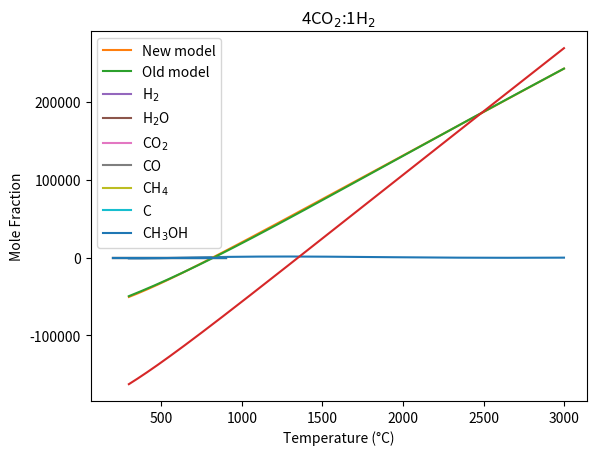

Generate this figure with matplotlib:
# -*- coding: utf-8 -*-
"""
Created on Wed Dec 10 09:57:33 2025

GM_6_X is the same as GM_6, but now, we have calculated the conversion for methanol
for a specified mole flow rate, as a function of time. 
X_eq,MeOH = f(T)
where the conversion of methanol X, is defined as C based conversion:
    X = (N_C + N_CO2 + N_CO + N_CH4)/ N_MeOH

KEY REFERENCE FOR THERMOCHEMICAL DATA, IN PARTICULAR ABSOLUTE GIBBS ENERGIES.
                Third Millennium Ideal Gas and Condensed Phase 
                Thermochemical Database for Combustion 
                with Updates from Active Thermochemical Tables

"""


import numpy as np
from scipy.optimize import minimize
from scipy.optimize import root
import matplotlib.pyplot as plt
import pandas as pd


def Abs_G(T, specie):
    
    R = 8.31446 # J/mol.K
    
    if specie == "CH4" and T > 1000:
        row = 0
    
    elif specie == "CH4" and T <= 1000:
        row = 1
        
    elif specie == "H2" and T > 1000:
        row = 2
        
    elif specie == "H2" and T <= 1000:
        row = 3
        
    elif specie == "C" and T > 1000:
        row = 4
    
    elif specie == "C" and T <= 1000:
        row = 5
    
    elif specie == "CH3OHg" and T > 1000:
        row = 6
    
    elif specie == "CH3OHg" and T <= 1000:
        row = 7
    
    elif specie == "O2" and T > 1000:
        row = 8
        
    elif specie == "O2" and T <= 1000:
        row = 9
        
    elif specie == "CH3OHl" and T > 1000:
        row = 10
    
    elif specie == "CH3OHl" and T <= 1000:
        row = 11
        
    coeff = np.array([
                      [1.91178600E+00, 9.60267960E-03, -3.38387841E-06, 5.38797240E-10, -3.19306807E-14, -1.00992136E+04, 8.48241861E+00],  # CH4 at T=[1000,6000]K
                      [5.14825732E+00, -1.37002410E-02, 4.93749414E-05, -4.91952339E-08, 1.70097299E-11, -1.02453222E+04, -4.63322726E+00],  # CH4 at T=[200,1000]K
                      [0.29328305E+01, 0.8265980E-03, -0.14640057E-06, 0.15409851E-10, -0.68879615E-15, -0.81305582E+3, -0.10243164E+1],  # H2, T=[1000,6000]K
                      [0.23443029E+01, 0.79804248E-02, -0.19477917E-04, 0.20156967E-07, -0.73760289E-11, -0.91792413E+03, 0.68300218E+00],  # H2 T=[200,1000]K
                      [ 0.14556924E+01, 0.17170638E-02,-0.69758410E-06, 0.13528316E-09,-0.96764905E-14, -0.69512804E+03, -0.85256842E+01],  # C at T=[1000,6000]K
                      [-0.31087207E+00, 0.44035369E-02, 0.19039412E-05, -0.63854697E-08, 0.29896425E-11, -0.10865079E+03, 0.11138295E+01],  # C at T=[200,1000]K
                      [3.52726795E+00, 1.03178783E-02, -3.62892944E-06, 5.77448016E-10, -3.42182632E-14, -2.60028834E+04, 5.16758693E+00], # CH3OH gas at T = [1000,6000]K
                      [5.65851051E+00, -1.62983419E-02, 6.91938156E-05, -7.58372926E-08, 2.80427550E-11, -2.56119736E+04, -8.97330508E-01], # CH3OH gas at T = [200,1000]K
                      [ 3.66096083E+00, 6.56365523E-04, -1.41149485E-07, 2.05797658E-11, -1.29913248E-15, -1.21597725E+03, 3.41536184E+00], # O2 at T=[1000,6000]K
                      [3.78245636E+00, -2.99673415E-03, 9.84730200E-06, -9.68129508E-09, 3.24372836E-12, -1.06394356E+03, 3.65767573E+00], # O2 at T=[200,1000]K
                      [0.00000000E+00, 0.00000000E+00, 0.00000000E+00, 0.00000000E+00, 0.00000000E+00, 0.00000000E+00, 0.00000000E+00 ], # CH3OH liquid at T = [1000,6000]K
                      [1.21754995E+01, -4.19673868E-02, 1.42400437E-04,-1.60999972E-07, 2.14794684E-10, -3.15401115E+04, -4.68827360E+01], # CH3OH liquid at T = [200,1000]K
                      ])
    
    a = coeff[row]
    ## 9 constant polynomial ##
    # G_T_RT = (-a[0]/(2*T**(2))   (2*a[1]*(1-np.log(T)))/T  +  a[2]*(1-np.log(T)) 
    #           - (a[3]*T))/2 - (a[4]*T**2)/6  - (a[5]*T**3)/12  -  (a[6]*T**4) /20  
    #           + a[7]/T  -a[8])
    ## 7 constant polynoial ##
    G_T_RT =( a[0]*(1-np.log(T)) - (a[1]*T)/2 - (a[2]*T**2)/6  -  (a[3]*T**3)/12
             - (a[4]*T**4)/20 + a[5]/T - a[6])
        
        
    G_T = G_T_RT*R*T # absolute gibbs energy for specie / element of interest.
        
    
    return G_T

def delGf(T,P):
    coeff = np.array([[8.05532035898967E-14,  -4.54258761039957E-10, 9.74514532917984E-07, -9.81657565169609E-04,  +5.11923575045929E-01, -3.24372890991510E+02], # H2O 1 bar
                      [-3.41544901192528E-18, 5.94902651736064E-14,  -3.78177322557548E-10, 1.78077091726027E-06, - 3.96194591894066E-03,  - 3.93364345454672E+02],  # CO2 1 bar
                      [-1.19480733517904E-16, 2.05212901316876E-12, -1.30585665160995E-08, +3.77285316359721E-05, +6.34019284941587E-02,  -7.14155077385076E+01],   # CH4
                      [                    0,                    0,                     0,                     0,                      0,                      0 ],  # H2
                      [2.26110992549836E-18, -2.49784774284562E-14, -2.96507088667142E-11, +2.59877014328724E-06, -9.30966445312590E-02,  -1.09676600595313E+02],    # CO
                      [                    0,                    0,                     0,                     0,                      0,                      0 ], # C
                      ])
    
    T_poly = np.array([T**5, T**4, T**3, T**2, T**1, 1]) 
    
    coeff_T = np.matmul(T_poly, np.transpose(coeff)) * 1000 # J/mol
    
    #methanol gibbs form#
    if T >338: #ch3oh is vapor
        gf_ch3oh = Abs_G(T, "CH3OHg") - (Abs_G(T, "C") + 2*Abs_G(T, "H2") + 0.5 * Abs_G(T, "O2"))
    else:
        gf_ch3oh = Abs_G(T, "CH3OHl") - (Abs_G(T, "C") + 2*Abs_G(T, "H2") + 0.5 * Abs_G(T, "O2"))
    coeff_T = np.append(coeff_T, gf_ch3oh)
    
    return coeff_T

store_new_gf = []
store_old_gf =[]
store_ch3oh = []
error = []
T_s = []

for T in range(298,3000):
    gf_ch4_new = Abs_G(T, "CH4") - (Abs_G(T, "C") + 2*Abs_G(T, "H2"))
    gf_ch3oh_new = Abs_G(T, "CH3OHg") - (Abs_G(T, "C") + 2*Abs_G(T, "H2") + 0.5*Abs_G(T, "O2"))
    gf_ch4_old = delGf(T,1)[2]
    gf_ch4_old_list = delGf(T,1)
    e = gf_ch4_new - gf_ch4_old
    error.append(e)
    store_new_gf.append(gf_ch4_new)
    store_old_gf.append(gf_ch4_old)
    store_ch3oh.append(gf_ch3oh_new)
    T_s.append(T)
    
plt.plot(T_s,error)
plt.title('Gibbs_f error for CH4. NIST JANAF VS ARGONNE')
plt.xlabel('Temperature (K)')
plt.ylabel('Error (J/mol)')
plt.show()

plt.plot(T_s, store_new_gf , label='New model')
plt.plot(T_s, store_old_gf , label ='Old model')
plt.legend()
plt.show()

plt.plot(T_s, store_ch3oh)
plt.title('Gibbs E of Form CH3OH')
plt.xlabel('Temperature (K)')
plt.ylabel('Gibbs form (J/mol)')
plt.show()

def Gibbs(n, T, p):
    # function currently takes the fugacity coefficient as 1
    
    gibbs_form = delGf(T,p)
    
    
    gas_indicies = list(range(len(n)))
    
    gas_indicies.remove(5)
    if T<338:
        gas_indicies.remove(6)
    n_gas = n[gas_indicies]
    
    # n_gas = np.delete(n, 5) # index for removing solid carbon.
    # if T<338: # CH3OH is a liquid, hence remove.
    #     n_gas = np.delete(n,6)

    for i in range(n.shape[0]): # protect from negative log
        if n[i] <= 0:
            n[i] = 1e-20
            
    
    R  = 8.314 # universal gas constant in J / mol K
    p0 = 3 # standard pressure in bar
    
    total_gibbs = np.dot(n, gibbs_form) + R*T*np.sum(n_gas*np.log((p*n_gas)/(p0*np.sum(n_gas))))  # changed so no longer calculating gas phase entropy for non gas terms.
    return total_gibbs

# n0 is the element input based on moles of species and their corresponding elemental stoichometry
def element_balance(n, e0):
    
    # Species-element stoichometry 
    #             #C #H #O
    A = np.array([[0, 2, 1],  #H2O
                  [1, 0, 2],  #CO2
                  [1, 4, 0],  #CH4
                  [0, 2, 0],  #H2 
                  [1, 0, 1],  #CO 
                  [1, 0, 0],  #C
                  [1, 4, 1],  #CH3OH
                  ])
    
    resid = np.dot(np.transpose(A), n ) - e0
    
    return resid

e0 = np.array([1, 5.92, 2.46]) # C, H, O
N_MeOH = 1 # moles of MeOH in
n0 = np.ones(7)
ps = np.array([1.01325])
Ts = np.linspace(473.15, 1173.15, 200)

cons = {'type': 'eq', 'fun': element_balance, 'args':[e0]}
bnds = ((0, np.inf), (0, np.inf), (0, np.inf), (0, np.inf), (0,np.inf), (0,np.inf), (0,np.inf)) # number of bounds needs to match the number of species. e.g. 2 species, 2 bounds. 

result_y = np.ones((ps.shape[0], Ts.shape[0], n0.shape[0])) # what is n0?? and what dimensions is this giving.
h2 = []
co2 = []
ch4 = []
co = []
c = []
h2o  = []
ch3oh = []
s_o_f = []
X_MeOH = []
for i in range(ps.shape[0]):
    for j in range(Ts.shape[0]):
        # if np.sum(x0) !=1:
        #     print('please check initial guess for the mole fraction compoistion')
        
        # else:
        res = minimize(Gibbs, n0, args = (Ts[j], ps[i]), method = 'SLSQP', bounds = bnds, constraints = cons)
        y = res.x
        result_y[i, j] = y/ np.sum(y)
        h2.append(y[3]/np.sum(y))
        h2o.append(y[0]/np.sum(y))
        co2.append(y[1]/np.sum(y))
        ch4.append(y[2]/np.sum(y))
        co.append(y[4]/np.sum(y))
        c.append(y[5]/np.sum(y))
        ch3oh.append(y[6]/np.sum(y))
        X_MeOH.append( ((y[1] + y[2] + y[4] + y[5]) / N_MeOH )*100)
        
        s_o_f.append(res.success)
            
        print(result_y[i, j], '@: ', ps[i], 'Bar ,', Ts[j] , 'K')
        print('Success or Fail: ', res.success)
            

test = delGf(500, 1)

P_1bar = -192.593

P_10bar = -173.468

Calc_P_10bar = P_1bar + 0.008314 * 1000 * np.log(10 / 1)
Tc = Ts -273.15
plt.plot(Tc, h2, label = 'H$_2$')
plt.plot(Tc, h2o, label = 'H$_2$O')
plt.plot(Tc, co2, label = 'CO$_2$')
plt.plot(Tc, co, label = 'CO')
plt.plot(Tc, ch4, label = 'CH$_4$')
plt.plot(Tc, c, label = 'C')
plt.plot(Tc, ch3oh, label = 'CH$_3$OH')
plt.ylabel('Mole Fraction')
plt.xlabel('Temperature (°C)')
plt.title('4CO$_2$:1H$_2$')
plt.legend()
plt.show()

